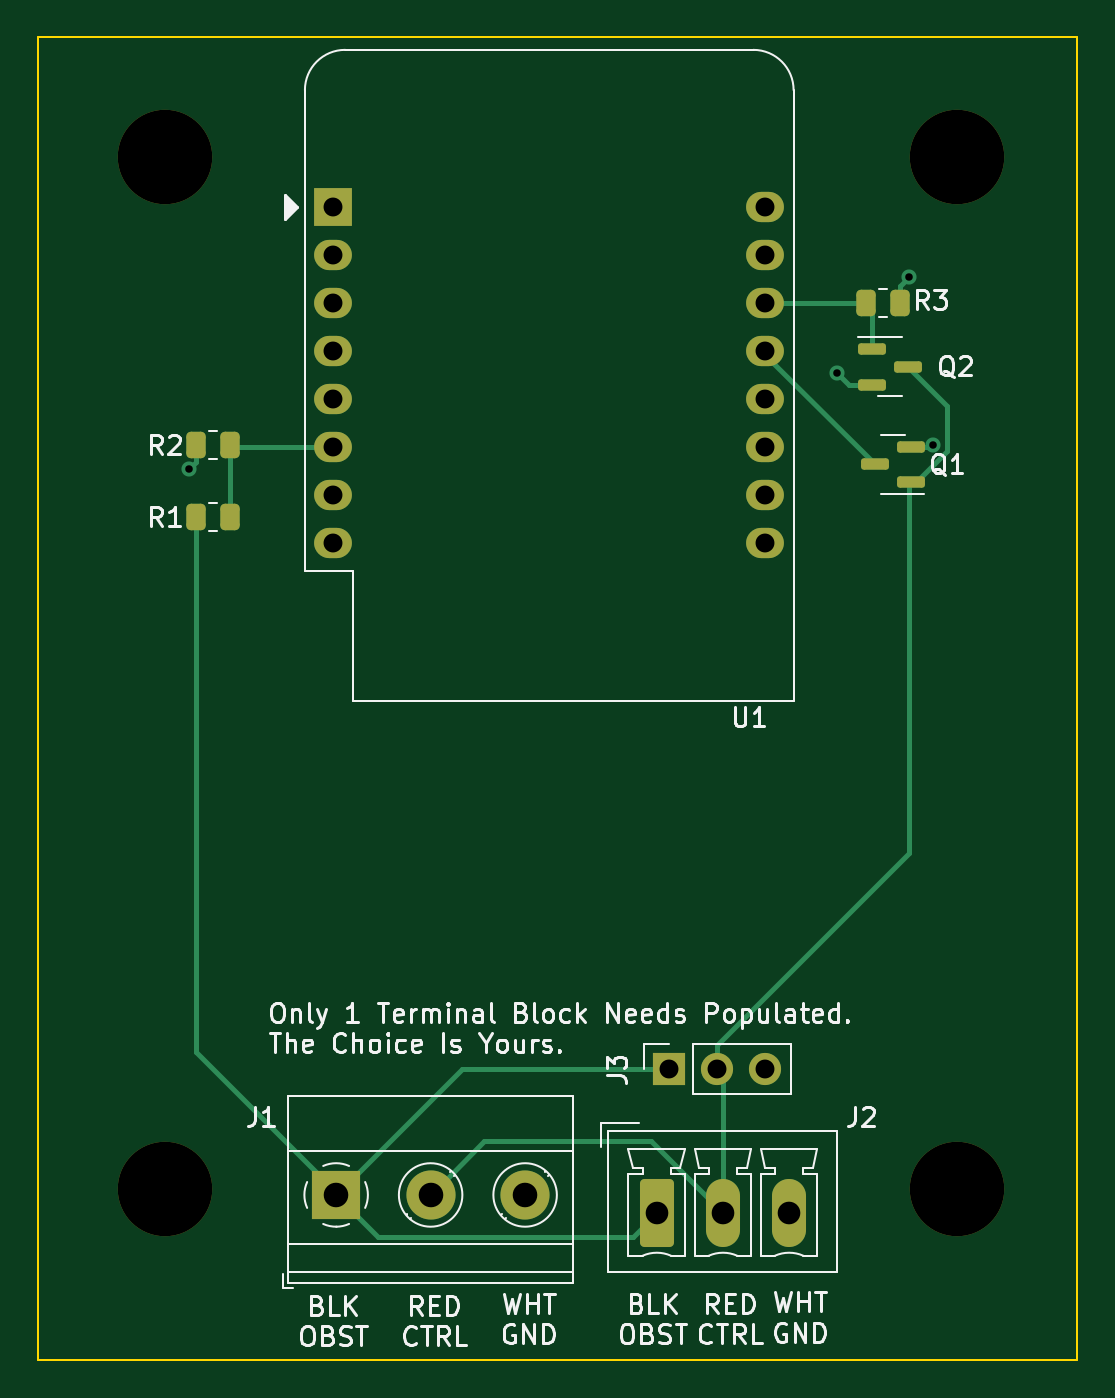
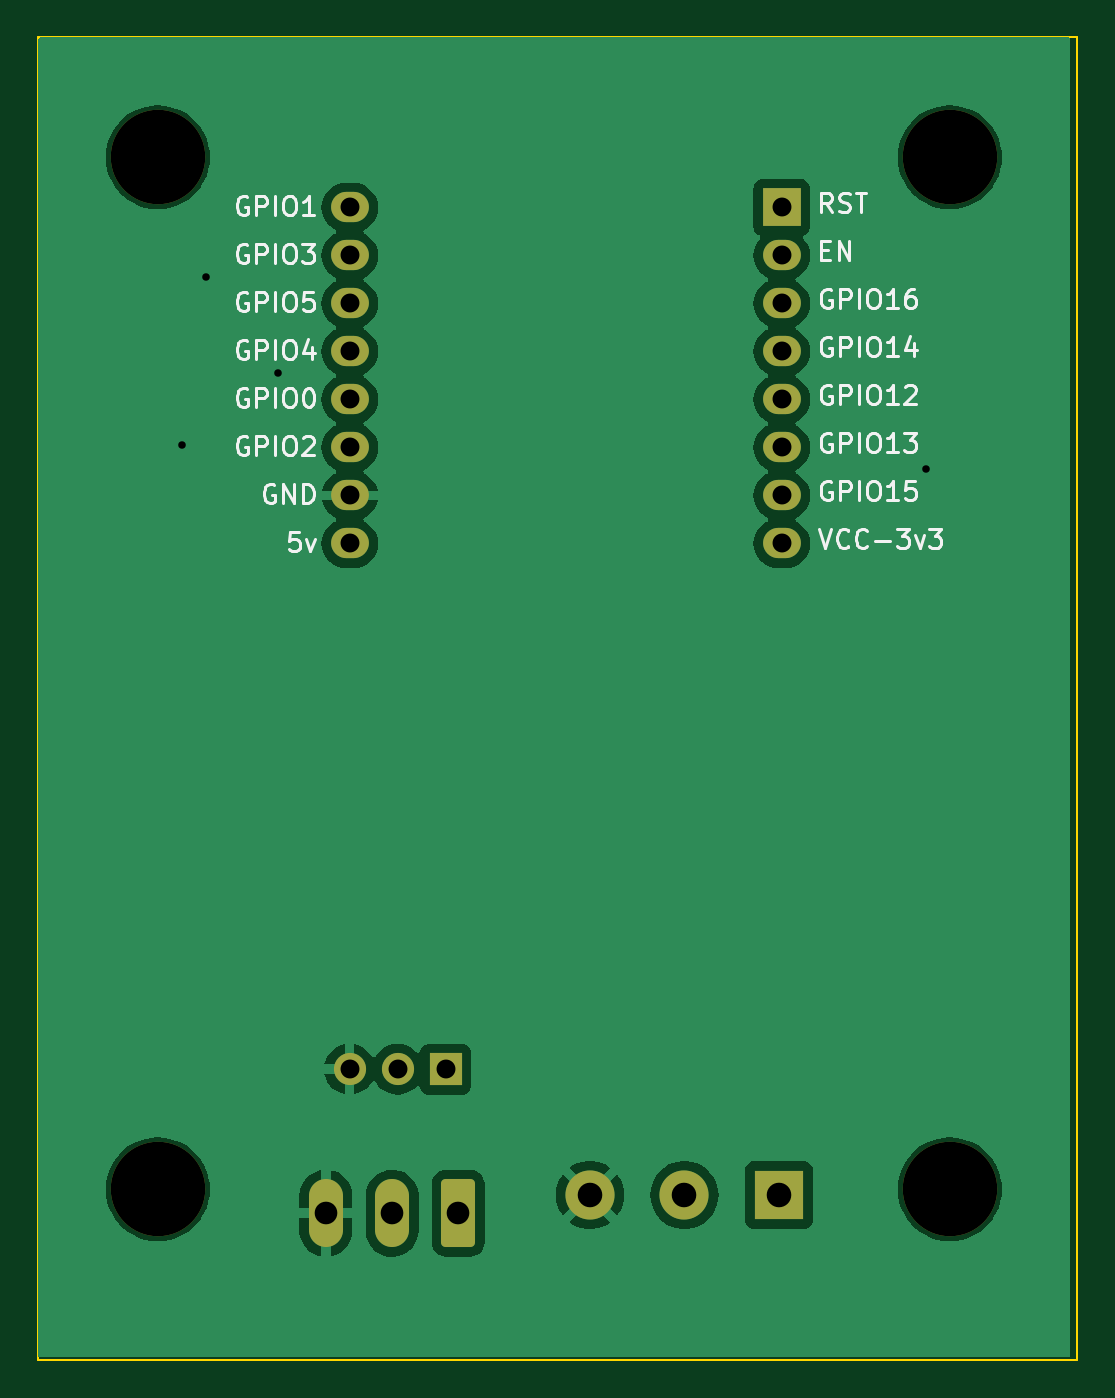
Circuit board: 11 layer files. Board 55.0 x 70.0 mm.
- bottom_copper: RatGDO-OpenSource-D1Mini-ESP8266-B_Cu.gbl (50428 bytes)
- bottom_mask: RatGDO-OpenSource-D1Mini-ESP8266-B_Mask.gbs (2310 bytes)
- paste: RatGDO-OpenSource-D1Mini-ESP8266-B_Paste.gbp (475 bytes)
- bottom_silk: RatGDO-OpenSource-D1Mini-ESP8266-B_Silkscreen.gbo (39200 bytes)
- outline: RatGDO-OpenSource-D1Mini-ESP8266-Edge_Cuts.gm1 (632 bytes)
- top_copper: RatGDO-OpenSource-D1Mini-ESP8266-F_Cu.gtl (7328 bytes)
- top_mask: RatGDO-OpenSource-D1Mini-ESP8266-F_Mask.gts (3140 bytes)
- paste: RatGDO-OpenSource-D1Mini-ESP8266-F_Paste.gtp (1850 bytes)
- top_silk: RatGDO-OpenSource-D1Mini-ESP8266-F_Silkscreen.gto (57003 bytes)
- drill: RatGDO-OpenSource-D1Mini-ESP8266-NPTH.drl (377 bytes)
- drill: RatGDO-OpenSource-D1Mini-ESP8266-PTH.drl (921 bytes)

=== bottom_copper: RatGDO-OpenSource-D1Mini-ESP8266-B_Cu.gbl (50428 bytes, source omitted) ===
=== bottom_mask: RatGDO-OpenSource-D1Mini-ESP8266-B_Mask.gbs (2310 bytes, source withheld) ===
=== paste: RatGDO-OpenSource-D1Mini-ESP8266-B_Paste.gbp ===
%TF.GenerationSoftware,KiCad,Pcbnew,7.0.7*%
%TF.CreationDate,2023-10-31T07:57:55-06:00*%
%TF.ProjectId,RatGDO-OpenSource-D1Mini-ESP8266,52617447-444f-42d4-9f70-656e536f7572,rev?*%
%TF.SameCoordinates,Original*%
%TF.FileFunction,Paste,Bot*%
%TF.FilePolarity,Positive*%
%FSLAX46Y46*%
G04 Gerber Fmt 4.6, Leading zero omitted, Abs format (unit mm)*
G04 Created by KiCad (PCBNEW 7.0.7) date 2023-10-31 07:57:55*
%MOMM*%
%LPD*%
G01*
G04 APERTURE LIST*
G04 APERTURE END LIST*
M02*

=== bottom_silk: RatGDO-OpenSource-D1Mini-ESP8266-B_Silkscreen.gbo (39200 bytes, source omitted) ===
=== outline: RatGDO-OpenSource-D1Mini-ESP8266-Edge_Cuts.gm1 ===
%TF.GenerationSoftware,KiCad,Pcbnew,7.0.7*%
%TF.CreationDate,2023-10-31T07:57:55-06:00*%
%TF.ProjectId,RatGDO-OpenSource-D1Mini-ESP8266,52617447-444f-42d4-9f70-656e536f7572,rev?*%
%TF.SameCoordinates,Original*%
%TF.FileFunction,Profile,NP*%
%FSLAX46Y46*%
G04 Gerber Fmt 4.6, Leading zero omitted, Abs format (unit mm)*
G04 Created by KiCad (PCBNEW 7.0.7) date 2023-10-31 07:57:55*
%MOMM*%
%LPD*%
G01*
G04 APERTURE LIST*
%TA.AperFunction,Profile*%
%ADD10C,0.100000*%
%TD*%
G04 APERTURE END LIST*
D10*
X113910000Y-57150000D02*
X168910000Y-57150000D01*
X168910000Y-127150000D01*
X113910000Y-127150000D01*
X113910000Y-57150000D01*
M02*

=== top_copper: RatGDO-OpenSource-D1Mini-ESP8266-F_Cu.gtl (7328 bytes, source omitted) ===
=== top_mask: RatGDO-OpenSource-D1Mini-ESP8266-F_Mask.gts (3140 bytes, source withheld) ===
=== paste: RatGDO-OpenSource-D1Mini-ESP8266-F_Paste.gtp (1850 bytes, source withheld) ===
=== top_silk: RatGDO-OpenSource-D1Mini-ESP8266-F_Silkscreen.gto (57003 bytes, source omitted) ===
=== drill: RatGDO-OpenSource-D1Mini-ESP8266-NPTH.drl ===
M48
; DRILL file {KiCad 7.0.7} date Tue Oct 31 07:57:58 2023
; FORMAT={-:-/ absolute / inch / decimal}
; #@! TF.CreationDate,2023-10-31T07:57:58-06:00
; #@! TF.GenerationSoftware,Kicad,Pcbnew,7.0.7
; #@! TF.FileFunction,NonPlated,1,2,NPTH
FMAT,2
INCH
; #@! TA.AperFunction,NonPlated,NPTH,ComponentDrill
T1C0.1969
%
G90
G05
T1
X4.75Y-2.5
X4.75Y-4.65
X6.4Y-2.5
X6.4Y-4.65
T0
M30

=== drill: RatGDO-OpenSource-D1Mini-ESP8266-PTH.drl ===
M48
; DRILL file {KiCad 7.0.7} date Tue Oct 31 07:57:58 2023
; FORMAT={-:-/ absolute / inch / decimal}
; #@! TF.CreationDate,2023-10-31T07:57:58-06:00
; #@! TF.GenerationSoftware,Kicad,Pcbnew,7.0.7
; #@! TF.FileFunction,Plated,1,2,PTH
FMAT,2
INCH
; #@! TA.AperFunction,Plated,PTH,ViaDrill
T1C0.0157
; #@! TA.AperFunction,Plated,PTH,ComponentDrill
T2C0.0394
; #@! TA.AperFunction,Plated,PTH,ComponentDrill
T3C0.0472
; #@! TA.AperFunction,Plated,PTH,ComponentDrill
T4C0.0512
%
G90
G05
T1
X4.8Y-3.15
X6.15Y-2.95
X6.3Y-2.75
X6.35Y-3.1
T2
X5.1003Y-2.6047
X5.1003Y-2.7047
X5.1003Y-2.8047
X5.1003Y-2.9047
X5.1003Y-3.0047
X5.1003Y-3.1047
X5.1003Y-3.2047
X5.1003Y-3.3047
X5.8006Y-4.4
X5.9006Y-4.4
X6.0003Y-2.6047
X6.0003Y-2.7047
X6.0003Y-2.8047
X6.0003Y-2.9047
X6.0003Y-3.0047
X6.0003Y-3.1047
X6.0003Y-3.2047
X6.0003Y-3.3047
X6.0006Y-4.4
T3
X5.7744Y-4.7
X5.9122Y-4.7
X6.05Y-4.7
T4
X5.1063Y-4.662
X5.3031Y-4.662
X5.5Y-4.662
T0
M30
